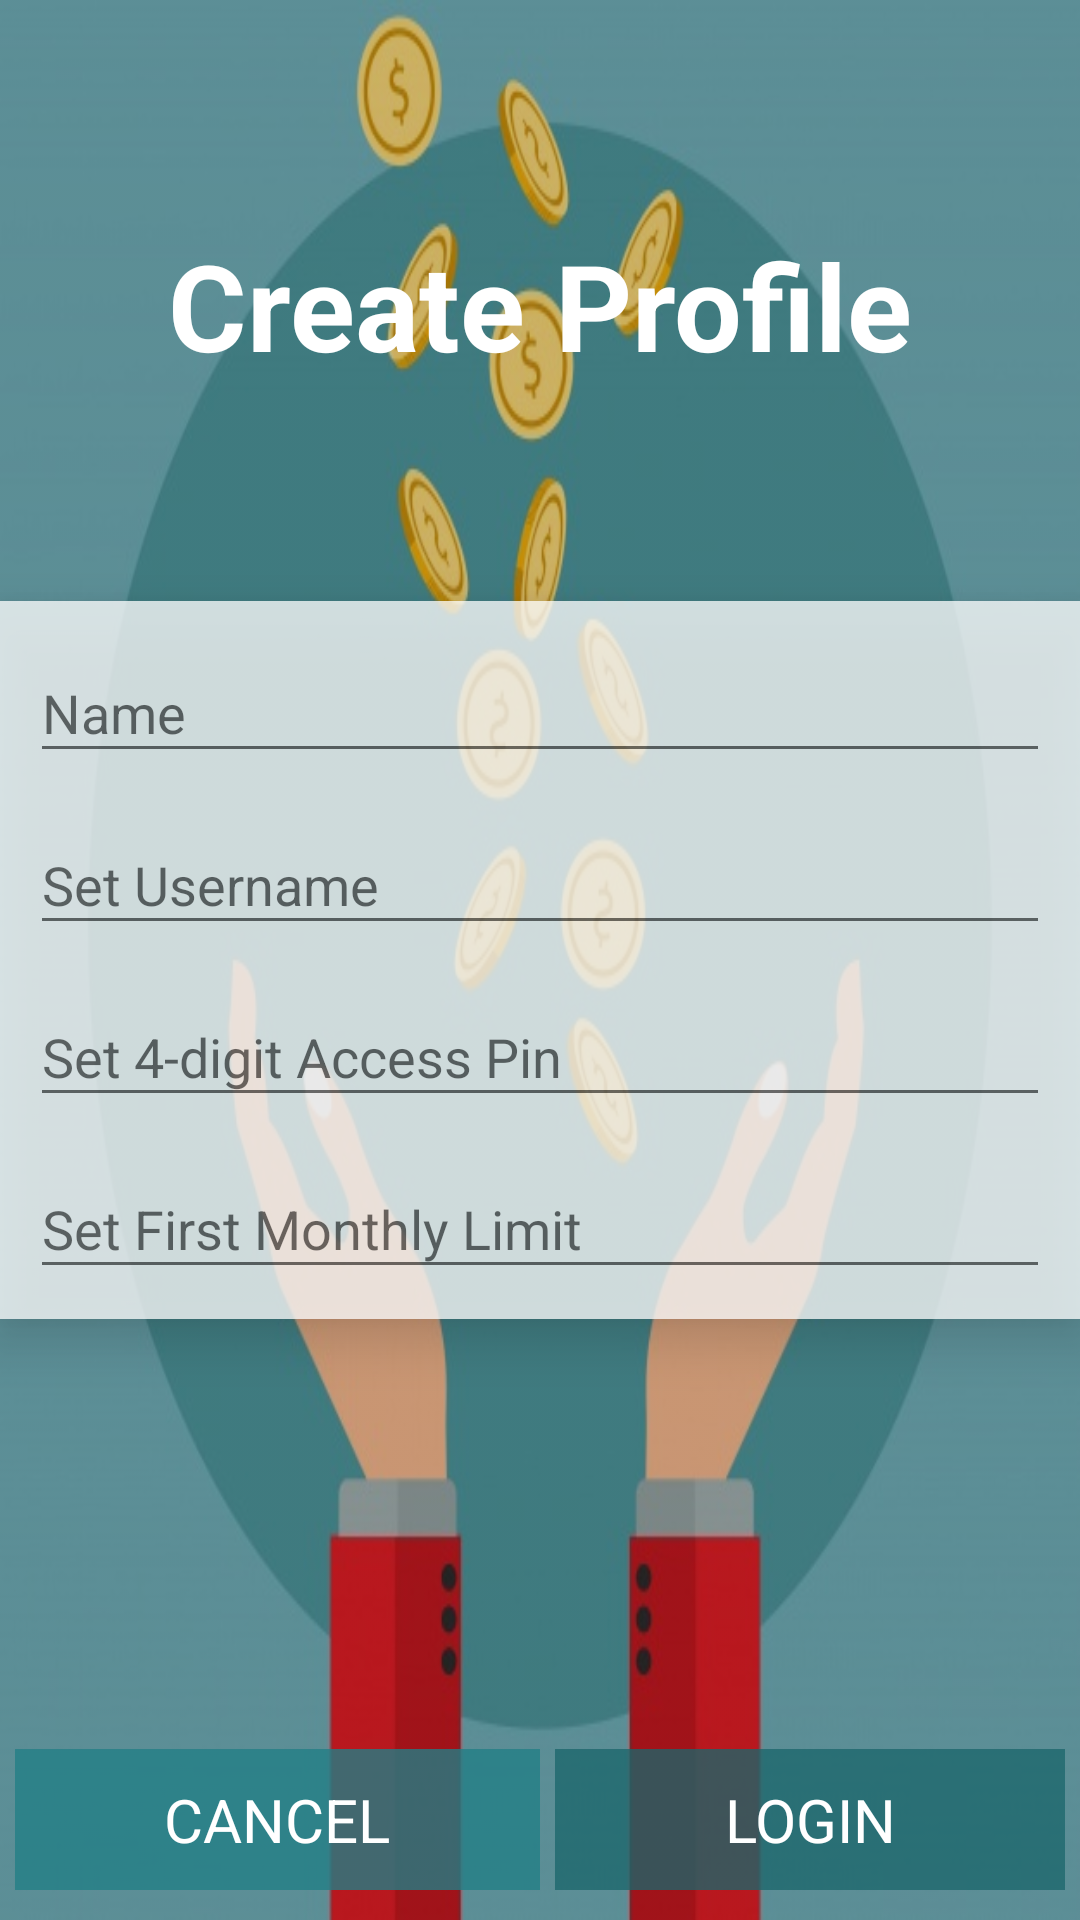

Reconstruct the res/layout file that produces this screen, plus the resources it refers to.
<!-- AndroidManifest.xml: application theme AppTheme -->
<!-- res/layout/create_profile.xml -->
<RelativeLayout xmlns:android="http://schemas.android.com/apk/res/android"
    xmlns:tools="http://schemas.android.com/tools"
    android:layout_width="match_parent"
    android:layout_height="match_parent"
    xmlns:app="http://schemas.android.com/apk/res-auto"
   android:background="@drawable/create"
    android:backgroundTint="#cccbcb"
    android:backgroundTintMode="multiply">


    <TextView
        android:layout_width="match_parent"
        android:layout_height="wrap_content"
        android:text="Create Profile"
        android:gravity="center"
        android:textColor="#ffffff"
        android:id="@+id/heading"
        android:textSize="40dp"
        android:textStyle="bold"
        android:layout_marginTop="75dp"

        />


    <LinearLayout
        android:layout_width="match_parent"
        android:layout_height="wrap_content"
        android:orientation="vertical"
        android:background="#d8ffffff"
        android:alpha="0.9"
        android:layout_marginRight="@dimen/activity_horizontal_margin"
        android:layout_marginLeft="@dimen/activity_horizontal_margin"
        android:layout_centerInParent="true"
        android:layout_marginTop="10dp"
        android:layout_marginBottom="10dp"
        android:elevation="10dp"

        >
        <android.support.design.widget.TextInputLayout
            android:layout_width="match_parent"
            android:layout_height="wrap_content"
            android:layout_margin="10dp">

            <EditText
                android:id="@+id/name"

                android:paddingTop="5dp"
                android:layout_width="match_parent"
                android:layout_height="wrap_content"

                android:hint="Name"
                />
        </android.support.design.widget.TextInputLayout>

        <android.support.design.widget.TextInputLayout
            android:layout_width="match_parent"
            android:layout_height="wrap_content"
            android:layout_marginBottom="10dp"
            android:layout_marginRight="10dp"
            android:layout_marginLeft="10dp">

            <EditText
                android:id="@+id/username"
                android:paddingTop="5dp"
                android:layout_width="match_parent"
                android:layout_height="wrap_content"

                android:hint="Set Username"
                />
        </android.support.design.widget.TextInputLayout>

        <android.support.design.widget.TextInputLayout
            android:layout_width="match_parent"
            android:layout_height="wrap_content"
            android:layout_marginBottom="10dp"
            android:layout_marginRight="10dp"
            android:layout_marginLeft="10dp">

            <EditText
                android:id="@+id/pass"
                android:paddingTop="5dp"
                android:layout_width="match_parent"
                android:layout_height="wrap_content"
                android:hint="Set 4-digit Access Pin"
                />
        </android.support.design.widget.TextInputLayout>

        <android.support.design.widget.TextInputLayout
            android:layout_width="match_parent"
            android:layout_height="wrap_content"
            android:layout_marginBottom="10dp"
            android:layout_marginRight="10dp"
            android:layout_marginLeft="10dp">

            <EditText
                android:id="@+id/limit"
                android:paddingTop="5dp"
                android:layout_width="match_parent"
                android:layout_height="wrap_content"
                android:hint="Set First Monthly Limit"


                />
        </android.support.design.widget.TextInputLayout>


    </LinearLayout>
    <RelativeLayout
        android:layout_width="match_parent"
        android:layout_height="wrap_content"
        android:layout_alignParentBottom="true">

        <LinearLayout
            android:layout_width="match_parent"
            android:layout_height="wrap_content"
            android:orientation="horizontal"
            android:layout_marginBottom="5dp"
            android:layout_below="@+id/line">
            <TextView
                android:id="@+id/cancel"
                android:layout_width="match_parent"
                android:layout_height="wrap_content"
                android:text="CANCEL"
                android:textColor="#ffffff"
                android:paddingRight="5dp"
                android:paddingLeft="5dp"
                android:paddingTop="10dp"
                android:paddingBottom="10dp"
                android:layout_marginBottom="5dp"
                android:layout_marginLeft="5dp"
                android:layout_marginTop="5dp"
                android:textSize="20dp"
                android:background="#c8227f86"
                android:gravity="center_horizontal|center_vertical"
                android:layout_weight="1"
                />
            <TextView
                android:id="@+id/login"
                android:layout_width="match_parent"
                android:layout_height="wrap_content"
                android:paddingRight="5dp"
                android:paddingLeft="5dp"
                android:paddingTop="10dp"
                android:paddingBottom="10dp"
                android:layout_margin="5dp"
                android:textSize="20dp"
                android:text="LOGIN"
                android:textColor="#ffffff"
                android:layout_weight="1"
                android:gravity="center_horizontal|center_vertical"
                android:background="#c31b676c"/>

        </LinearLayout>
    </RelativeLayout>


</RelativeLayout>
<!-- resources referenced by this layout -->
<resources>
  <!-- drawable create: jpg bitmap (drawable, 54493 bytes) -->
  <style name="AppTheme" parent="Theme.AppCompat.Light.DarkActionBar">
          
          <item name="colorPrimary">@color/colorPrimary</item>
          <item name="colorPrimaryDark">@color/colorPrimaryDark</item>
          <item name="colorAccent">@color/colorAccent</item>
          <item name="windowActionBar">false</item>
          <item name="windowNoTitle">true</item>
  
      </style>
  <!-- not gathered from this repository: default colours our renderer supplied (Android Studio template values) -->
  <color name="colorPrimary">#FF6200EE</color>
  <color name="colorPrimaryDark">#FF3700B3</color>
  <color name="colorAccent">#FF03DAC5</color>
</resources>
